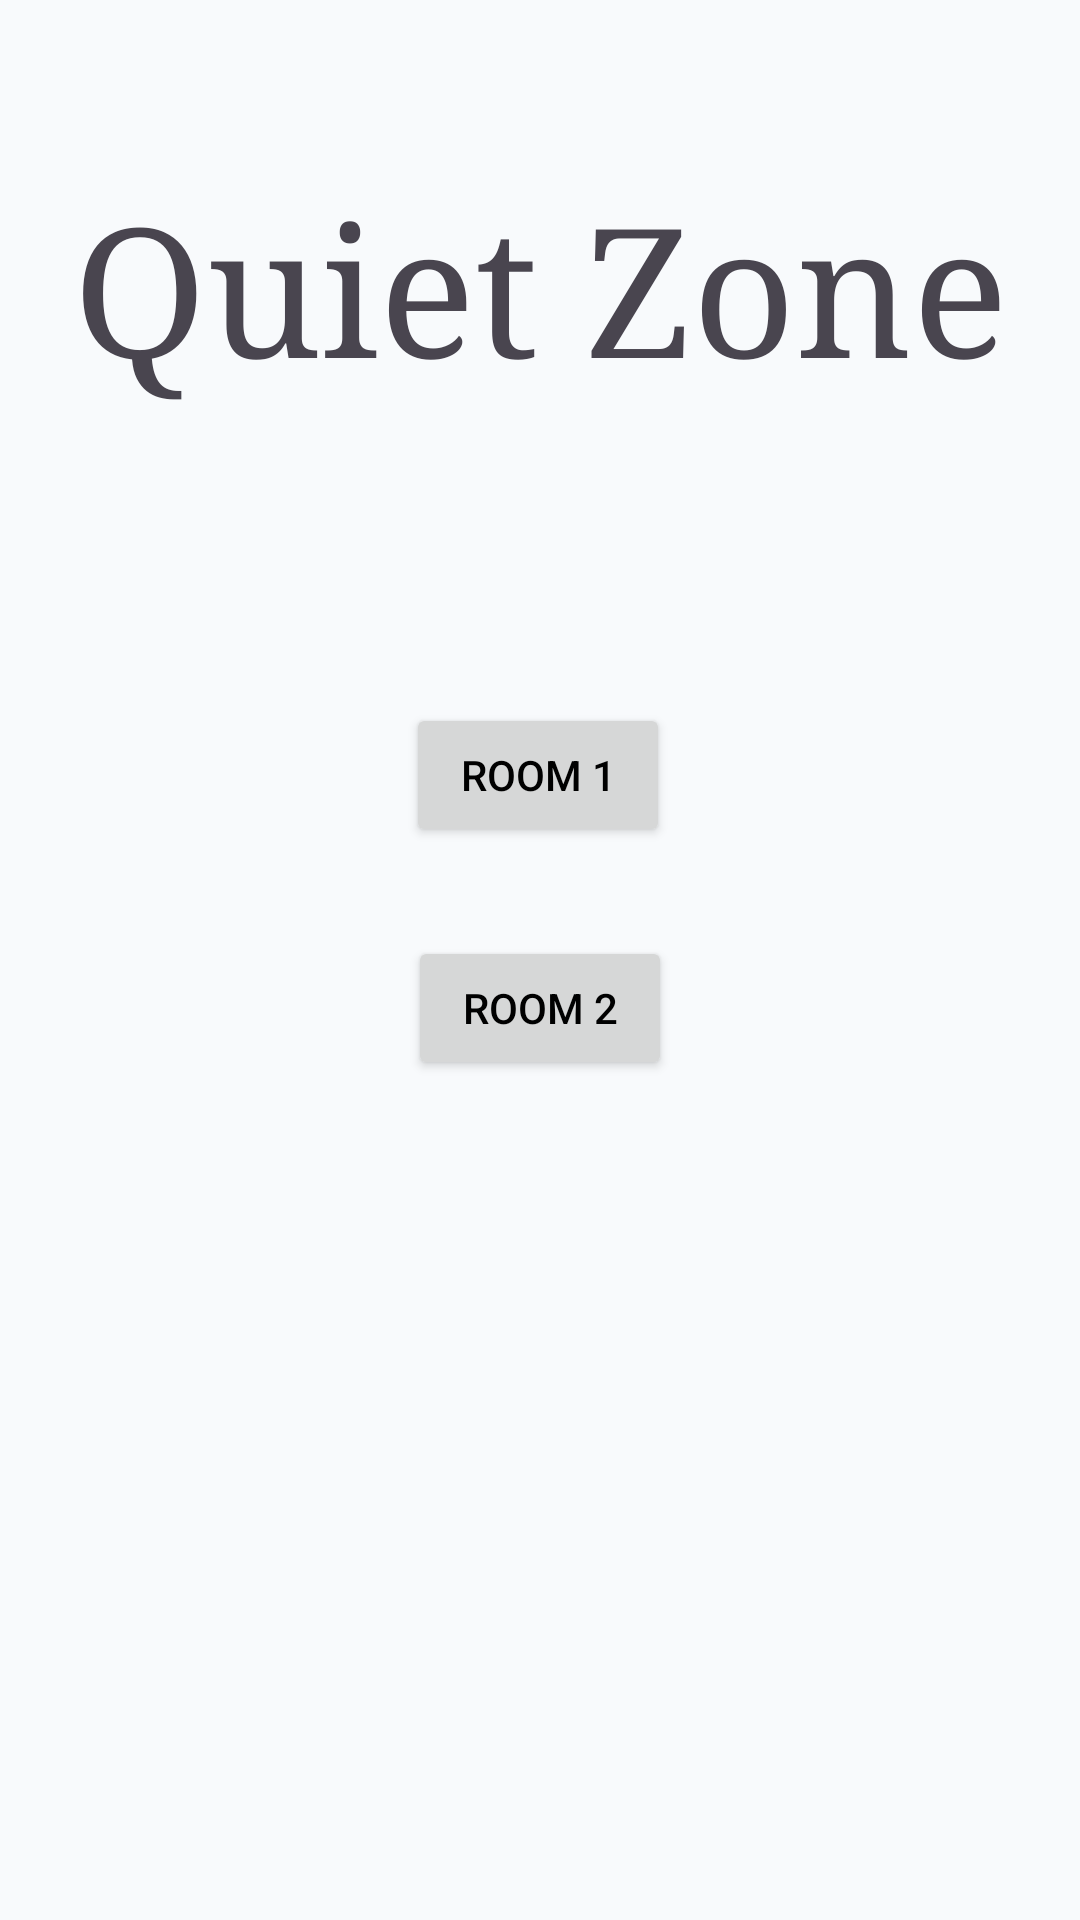

Produce the Android XML layout that renders to this screen, including the resource entries it uses.
<!-- AndroidManifest.xml: application theme Theme.QuietZone_app -->
<!-- res/layout/activity_main.xml -->
<androidx.constraintlayout.widget.ConstraintLayout
    xmlns:android="http://schemas.android.com/apk/res/android"
    xmlns:app="http://schemas.android.com/apk/res-auto"
    xmlns:tools="http://schemas.android.com/tools"
    android:id="@+id/main"
    android:layout_width="match_parent"
    android:layout_height="match_parent"
    tools:context=".MainActivity">

    <Button android:id="@+id/LoginButton"
        android:layout_width="wrap_content"
        android:layout_height="wrap_content"
        android:text="Room 1"
        app:layout_constraintBottom_toBottomOf="parent"
        app:layout_constraintEnd_toEndOf="parent"
        app:layout_constraintHorizontal_bias="0.498"
        app:layout_constraintStart_toStartOf="parent"
        app:layout_constraintTop_toTopOf="parent"
        app:layout_constraintVertical_bias="0.396"/>

    <Button android:id="@+id/NoiseButton"
        android:layout_width="wrap_content"
        android:layout_height="wrap_content"
        android:text="Room 2"
        app:layout_constraintBottom_toBottomOf="parent"
        app:layout_constraintEnd_toEndOf="parent"
        app:layout_constraintStart_toStartOf="parent"
        app:layout_constraintTop_toTopOf="parent"
        app:layout_constraintVertical_bias="0.527" />

    <TextView
        android:id="@+id/textView"
        android:layout_width="wrap_content"
        android:layout_height="wrap_content"
        android:fontFamily="serif"
        android:text="Quiet Zone"
        android:textSize="60sp"
        app:layout_constraintBottom_toBottomOf="parent"
        app:layout_constraintEnd_toEndOf="parent"
        app:layout_constraintHorizontal_bias="0.501"
        app:layout_constraintStart_toStartOf="parent"
        app:layout_constraintTop_toTopOf="parent"
        app:layout_constraintVertical_bias="0.1" />
</androidx.constraintlayout.widget.ConstraintLayout>
<!-- resources referenced by this layout -->
<resources>
  <style name="Theme.QuietZone_app" parent="Base.Theme.QuietZone_app" />
  <style name="Base.Theme.QuietZone_app" parent="Theme.Material3.DayNight.NoActionBar">
          <item name="colorPrimary">@color/app_primary</item>
          <item name="colorOnPrimary">@color/app_on_primary</item>
          <item name="colorPrimaryContainer">@color/app_primary_container</item>
          <item name="colorOnPrimaryContainer">@color/app_on_primary_container</item>
  
          <item name="colorSecondary">@color/app_secondary</item>
          <item name="colorOnSecondary">@color/app_on_secondary</item>
          <item name="colorSecondaryContainer">@color/app_secondary_container</item>
          <item name="colorOnSecondaryContainer">@color/app_on_secondary_container</item>
  
          <item name="android:colorBackground">@color/app_background</item>
          <item name="colorOnBackground">@color/app_on_background</item>
          <item name="colorSurface">@color/app_surface</item>
          <item name="colorOnSurface">@color/app_on_surface</item>
  
          <item name="colorError">@color/app_error</item>
          <item name="colorOnError">@color/app_on_error</item>
          <item name="android:windowBackground">@color/app_background</item>
          <item name="android:textColorPrimary">@color/app_on_surface</item>
          <item name="android:textColorSecondary">@color/app_on_surface</item>
          <item name="android:textColorHint">@color/app_on_surface</item>
      </style>
  <color name="app_primary">#38BDF8</color>
  <color name="app_on_primary">#FF000000</color>
  <color name="app_primary_container">#E2E8F0</color>
  <color name="app_on_primary_container">#FF000000</color>
  <color name="app_secondary">#38BDF8</color>
  <color name="app_on_secondary">#FF000000</color>
  <color name="app_secondary_container">#CFF4FF</color>
  <color name="app_on_secondary_container">#FF000000</color>
  <color name="app_background">#F8FAFC</color>
  <color name="app_on_background">#FF000000</color>
  <color name="app_surface">#FFFFFF</color>
  <color name="app_on_surface">#FF000000</color>
  <color name="app_error">#B3261E</color>
  <color name="app_on_error">#FF000000</color>
</resources>
